Run: headless pygame with SDL's dummy video driver; simulated clock (each Clock.tick advances the game by its frame time, no real sleeping); random seed 0; keys injected as events and as key.get_pressed() state; no mouse input.
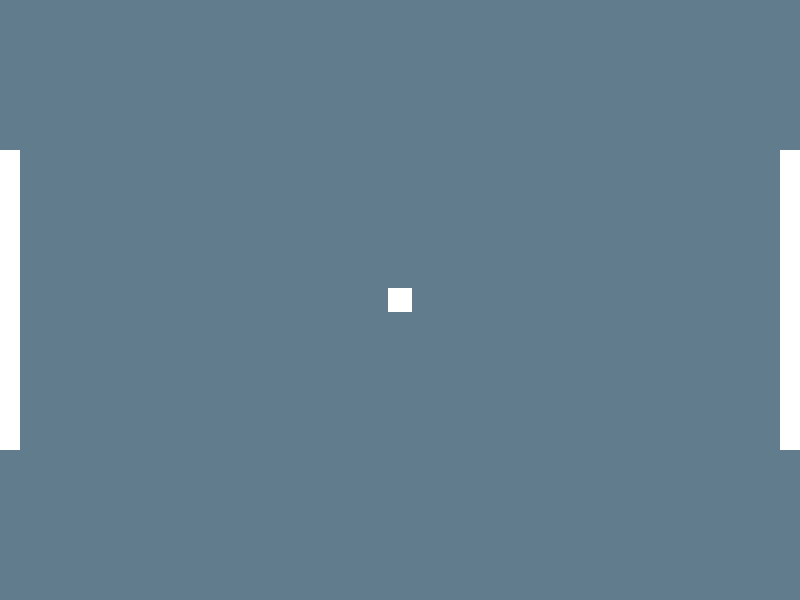
Frame 1 of 4 · flips 1–60 · no input
Frame 2 of 4 · flips 61–180 · tapped SPACE, RETURN · held RIGHT (→), D · screen unchanged from frame 1, image omitted
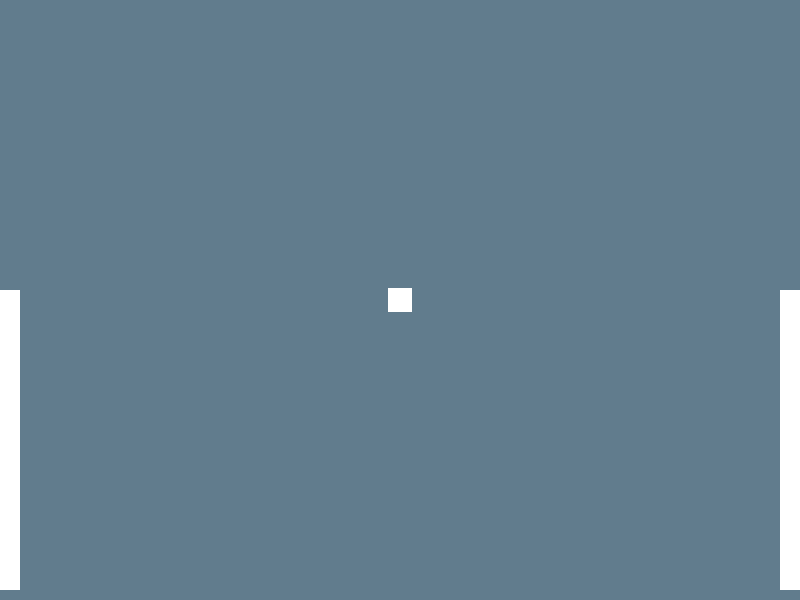
Frame 3 of 4 · flips 181–300 · held DOWN (↓), S
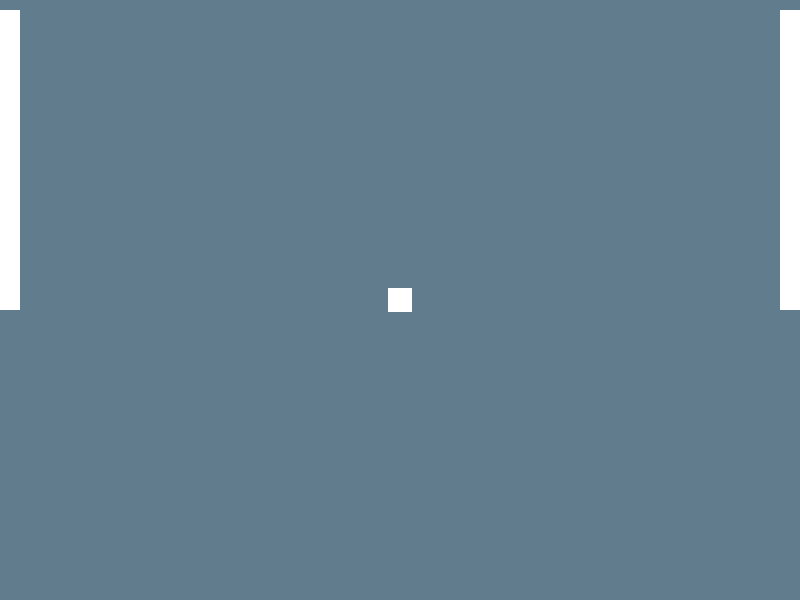
Frame 4 of 4 · flips 301–420 · held LEFT (←), A, UP (↑), W

The pygame program that drew these frames:

import pygame
import os

from pygame import Vector2, key
from pygame.constants import K_DOWN, K_SCROLLLOCK, K_UP, KEYDOWN, K_s, K_u, K_w
pygame.init()

WHITE = (255, 255, 255)
BLUE_GREY = (97, 124, 141)
WIDTH, HEIGHT = 800, 600
PADDLE_WIDTH, PADDLE_HEIGHT = 20, 300
FPS = 60
VEL = 10



# Setup game window
WIN = pygame.display.set_mode((WIDTH, HEIGHT))
pygame.display.set_caption('Pong')

def draw_window(paddleA, paddleB, ball):
    WIN.fill(BLUE_GREY)

    pygame.draw.rect(WIN, WHITE, paddleA)
    pygame.draw.rect(WIN, WHITE, paddleB)
    pygame.draw.rect(WIN, WHITE, ball)

    pygame.display.update()

def handle_paddleA(keys_pressed, left_paddle):
    if keys_pressed[K_w] and left_paddle.y - VEL > 0:
        left_paddle.y -= VEL
    if keys_pressed[K_s] and left_paddle.y + VEL + PADDLE_HEIGHT < HEIGHT:
        left_paddle.y += VEL


def handle_paddleB(keys_pressed, right_paddle):
    if keys_pressed[K_UP] and right_paddle.y - VEL > 0:
        right_paddle.y -= VEL
    if keys_pressed[K_DOWN] and right_paddle.y + VEL + PADDLE_HEIGHT < HEIGHT:
        right_paddle.y += VEL

def main():
    left_paddle = pygame.Rect(0,HEIGHT/2 - 150, PADDLE_WIDTH, PADDLE_HEIGHT)
    right_paddle = pygame.Rect(WIDTH - 20, HEIGHT/2 - 150, PADDLE_WIDTH, PADDLE_HEIGHT)
    ball = pygame.Rect(WIDTH/2 - 12, HEIGHT/2 - 12, 24, 24)

    clock = pygame.time.Clock()
    run = True
    while run:
        clock.tick(FPS)
        for event in pygame.event.get():
            if event.type == pygame.QUIT:
                run = False
                pygame.quit()

        keys_pressed = pygame.key.get_pressed()
        handle_paddleA(keys_pressed, left_paddle)
        handle_paddleB(keys_pressed, right_paddle)
        draw_window(left_paddle, right_paddle, ball)
        

if __name__ == '__main__':
    main()
